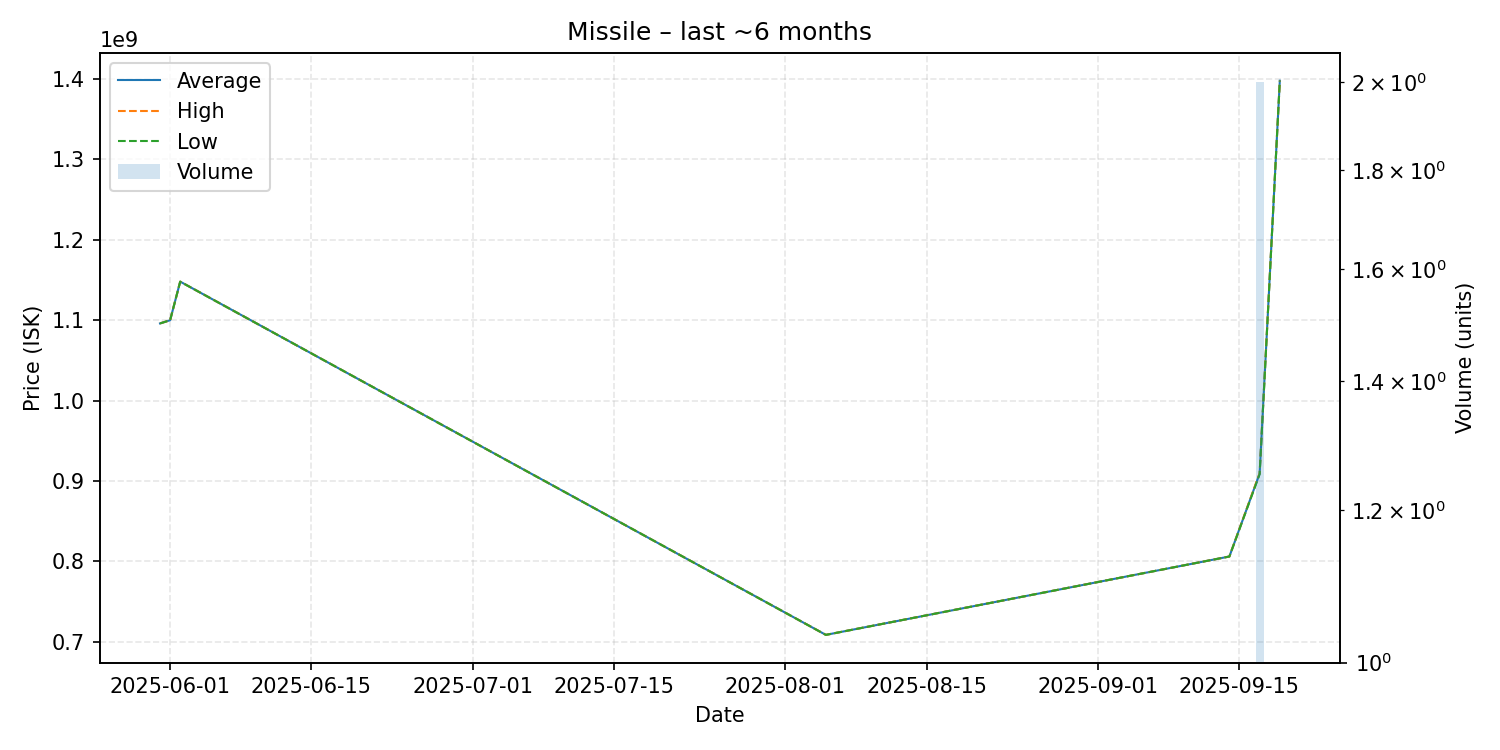

The table this chart was drawn from, first rows:
date, average, highest, lowest, order_count, volume
2025-05-31, 1096000000, 1096000000, 1096000000, 1, 1
2025-06-01, 1100000000, 1100000000, 1100000000, 1, 1
2025-06-02, 1148000000, 1148000000, 1148000000, 1, 1
2025-08-05, 708500000, 708500000, 708500000, 1, 1
2025-09-14, 806000000, 806000000, 806000000, 1, 1
2025-09-17, 909100000, 909800000, 908400000, 2, 2
2025-09-19, 1398000000, 1398000000, 1398000000, 1, 1
